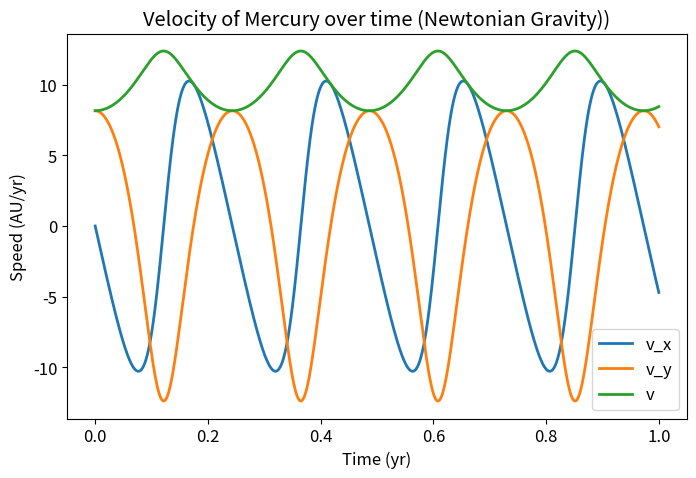
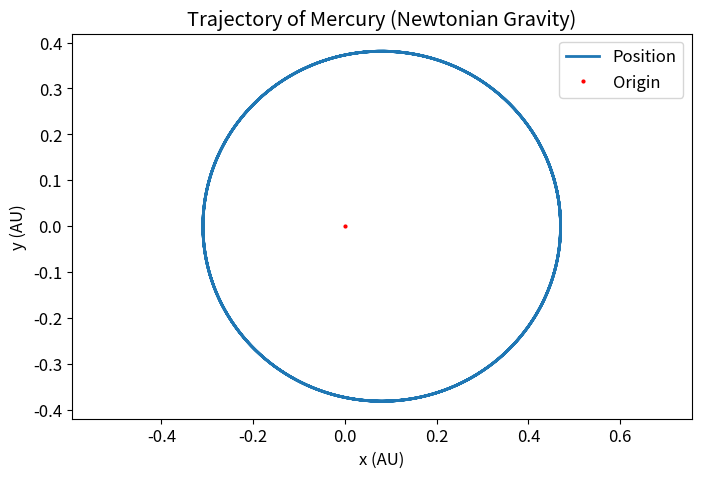
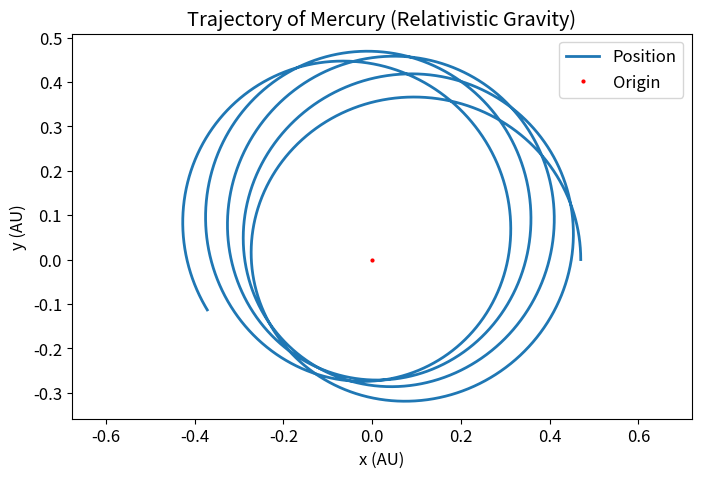

Generate these figures, in order, with matplotlib:
"""
PHY 407: Computational Physics, Lab 01, Question 1
[redacted]
Date: September 15, 2022

This is the script for the pseudocode in question 1b. It approximates the motion of Mercury around the Sun using
numerical integration with first Newtonian then relativistic gravity.

Outputs:
    Newtonian gravity:
        - Lab01_Q1_trajectory_newtonian.png (x vs. y)
        - Lab01_Q1_velocity_newtonian.png (v_x vs. t and v_y vs. t)
        - Difference in angular momenta (vector)
    Relativistic gravity:
        - Lab01_Q1_trajectory_relativistic (x vs. y)

"""
import numpy as np
import matplotlib.pyplot as plt
from math import sqrt

# CONSTANTS ============================================================================================================
# (distances in AU, time in yr, speeds in AU/yr, mass in solar masses)
G = 39.5 # AU^3 Ms^{-1} yr^{-2}
Ms = 1.0 # mass of the Sun
Mm = 1.65 * (10 ** -7) # mass of mercury


# NUMERICAL INTEGRATION ================================================================================================
def numerically_integrate_gravity(t_0, t_final, delta_t, x_0, y_0, v_x_0, v_y_0, alpha):
    """
    Creates, populates, and returns arrays for time, position, distance and velocity under gravity according to
    initial conditions.

    Used for both Newtonian (pass alpha = 0) and relativistic (pass alpha != 0) gravity.

    :param t_0: Initial time (yr)
    :param t_final: Final time (yr)
    :param delta_t: Time step (yr)
    :param x_0: Initial x position (AU)
    :param y_0: Initial y position (AU)
    :param v_x_0: Initial x velocity (AU/yr)
    :param v_y_0: Initial y velocity (AU/yr)
    :param alpha: Relativistic constant (AU^{-2})
    :return: Time, x, y, distance, v_x, v_y
    """

    # Create arrays
    t = np.arange(t_0, t_final + delta_t, delta_t) # add delta_t to t_final so integration includes final time step
    n = len(t) # number of time steps
    x = np.empty(n)
    y = np.empty(n)
    r = np.empty(n) # store r for later use in calculating angular momentum
    v_x = np.empty(n)
    v_y = np.empty(n)

    # Set initial conditions
    x[0] = x_0
    y[0] = y_0
    v_x[0] = v_x_0
    v_y[0] = v_y_0

    for i in range(n - 1):
        r[i] = sqrt(x[i] ** 2 + y[i] ** 2)

        v_x[i + 1] = v_x[i] - (((G * Ms * x[i] * delta_t) / (r[i] ** 3)) * (1 + (alpha / r[i] ** 2)))
        v_y[i + 1] = v_y[i] - (((G * Ms * y[i] * delta_t) / (r[i] ** 3)) * (1 + (alpha / r[i] ** 2)))

        x[i + 1] = x[i] + (v_x[i + 1] * delta_t)
        y[i + 1] = y[i] + (v_y[i + 1] * delta_t)

    r[-1] = sqrt(x[-1] ** 2 + y[-1] ** 2) # fill last distance

    return t, x, y, r, v_x, v_y


# PYPLOT PARAMS ========================================================================================================
# Use size 12 font
plt.rcParams.update({
    'font.size': 12
})

# NEWTONIAN ============================================================================================================
t, x, y, r, v_x, v_y = numerically_integrate_gravity(t_0=0, t_final=1, delta_t=0.0001, x_0=0.47, y_0=0.0, v_x_0=0.0,
                                                     v_y_0=8.17, alpha=0)
v = np.sqrt(v_x ** 2 + v_y ** 2) # to plot v
# v_x and v_y vs. t
plt.figure(0, figsize=(8, 5), dpi=150)
plt.plot(t, v_x, color='C0', lw=2, label='v_x')
plt.plot(t, v_y, color='C1', lw=2, label='v_y')
plt.plot(t, v, color='C2', lw=2, label='v')
plt.title('Velocity of Mercury over time (Newtonian Gravity))')
plt.xlabel('Time (yr)')
plt.ylabel('Speed (AU/yr)')
plt.legend()
plt.savefig('Lab01_Q1_velocity_newtonian.png')

# x vs. y
plt.figure(1, figsize=(8, 5), dpi=150)
plt.plot(x, y, color='C0', lw=2, label='Position')
plt.plot(0, 0, 'ro', markersize=2, label='Origin')
plt.axis('equal') # make axis have equal scaling
plt.title('Trajectory of Mercury (Newtonian Gravity)')
plt.xlabel('x (AU)')
plt.ylabel('y (AU)')
plt.legend()
plt.savefig('Lab01_Q1_trajectory_newtonian.png')

# Angular Momentum -----------------------------------------------------------------------------------------------------
# L = mv (cross product) r
# Convert flat arrays to arrays of components for np.cross
v_vectors = np.array([[i_v_x, i_v_y, 0] for i_v_x, i_v_y in zip(v_x, v_y)])
r_vectors = np.array([[i_r_x, i_r_y, 0] for i_r_x, i_r_y in zip(x, y)])

L = np.cross(v_vectors, r_vectors) * Mm # Ms AU^2 yr^{-1}

print(f'Difference in angular momentum: {L[-1] - L[0]}')

# RELATIVISTIC =========================================================================================================
t, x, y, r, v_x, v_y = numerically_integrate_gravity(t_0=0, t_final=1, delta_t=0.0001, x_0=0.47, y_0=0.0, v_x_0=0.0,
                                                     v_y_0=8.17, alpha=0.01)
# x vs. y
plt.figure(2, figsize=(8, 5), dpi=150)
plt.plot(x, y, color='C0', lw=2, label='Position')
plt.plot(0, 0, 'ro', markersize=2, label='Origin')
plt.axis('equal') # make axis have equal scaling
plt.title('Trajectory of Mercury (Relativistic Gravity)')
plt.xlabel('x (AU)')
plt.ylabel('y (AU)')
plt.legend()
plt.savefig('Lab01_Q1_trajectory_relativistic.png')
